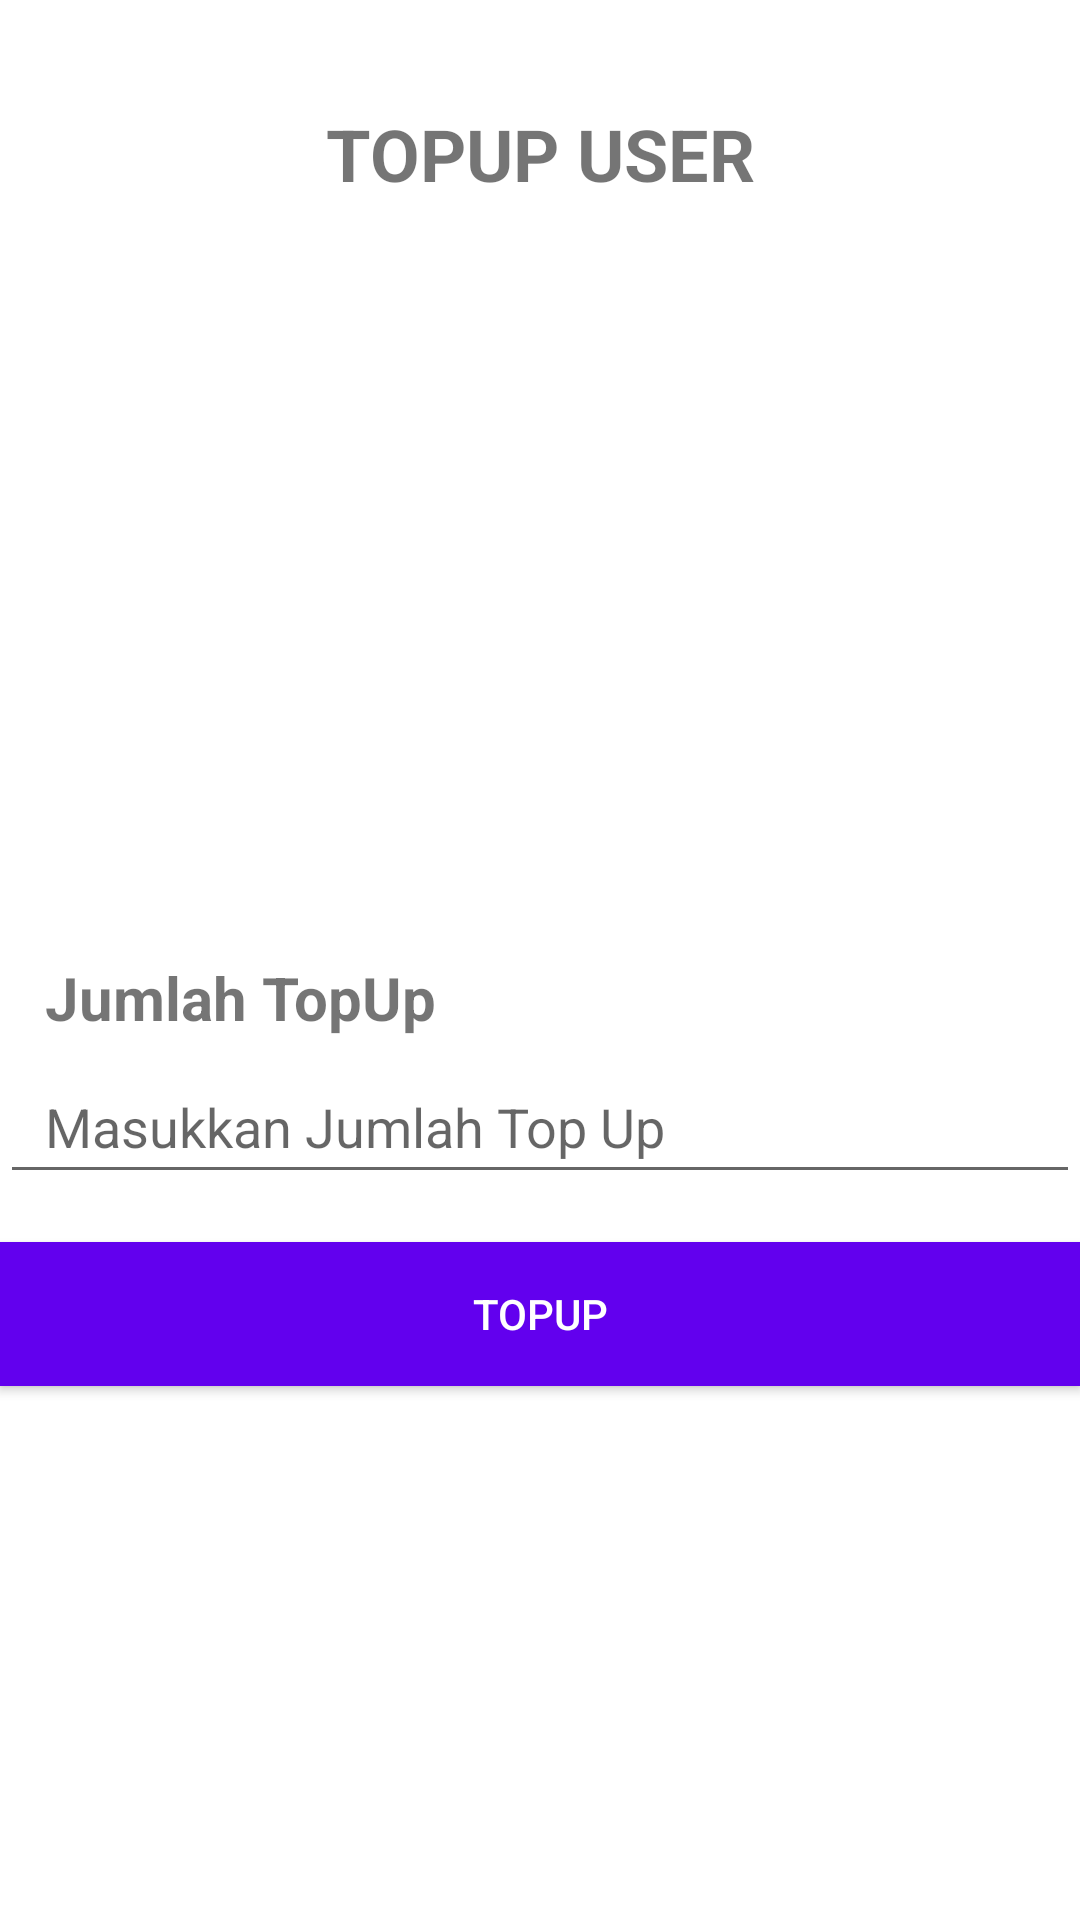

Reconstruct the res/layout file that produces this screen, plus the resources it refers to.
<!-- AndroidManifest.xml: application theme Theme.Proyek -->
<!-- res/layout/fragment_top_up_user.xml -->
<?xml version="1.0" encoding="utf-8"?>
<LinearLayout xmlns:android="http://schemas.android.com/apk/res/android"
    xmlns:app="http://schemas.android.com/apk/res-auto"
    xmlns:tools="http://schemas.android.com/tools"
    android:layout_width="match_parent"
    android:layout_height="match_parent"
    android:orientation="vertical"
    android:paddingTop="20dp"
    tools:context=".Fragment_TopUpUser">

    <TextView
        android:id="@+id/textView8"
        android:layout_width="match_parent"
        android:layout_height="72dp"
        android:paddingTop="15dp"
        android:text="TOPUP USER"
        android:textAlignment="center"
        android:textSize="24sp"
        android:textStyle="bold" />

    <androidx.appcompat.widget.AppCompatImageView
        android:id="@+id/appCompatImageView3"
        android:layout_width="match_parent"
        android:layout_height="207dp"
        app:srcCompat="@drawable/fototopup" />

    <TextView
        android:id="@+id/textView9"
        android:layout_width="match_parent"
        android:layout_height="51dp"
        android:paddingLeft="15dp"
        android:paddingTop="20dp"
        android:text="Jumlah TopUp"
        android:textSize="20sp"
        android:textStyle="bold" />

    <EditText
        android:id="@+id/txtJumlahSumbangan"
        android:layout_width="match_parent"
        android:layout_height="wrap_content"
        android:ems="10"
        android:hint="Masukkan Jumlah Top Up"
        android:inputType="number|textPersonName"
        android:minHeight="48dp"
        android:paddingLeft="15dp"
        android:paddingTop="10dp" />

    <androidx.appcompat.widget.AppCompatButton
        android:id="@+id/btnSumbanganUser"
        android:layout_width="match_parent"
        android:layout_height="wrap_content"
        android:layout_marginTop="16dp"
        android:background="@color/purple_500"
        android:text="TopUp"
        android:textColor="@color/white" />
</LinearLayout>
<!-- resources referenced by this layout -->
<resources>
  <style name="Theme.Proyek" parent="Theme.MaterialComponents.DayNight.DarkActionBar">
          
          <item name="colorPrimary">@color/purple_500</item>
          <item name="colorPrimaryVariant">@color/purple_700</item>
          <item name="colorOnPrimary">@color/white</item>
          
          <item name="colorSecondary">@color/teal_200</item>
          <item name="colorSecondaryVariant">@color/teal_700</item>
          <item name="colorOnSecondary">@color/black</item>
          
          <item name="android:statusBarColor" tools:targetApi="l">?attr/colorPrimaryVariant</item>
          
      </style>
  <!-- not gathered from this repository: default colours our renderer supplied (Android Studio template values) -->
  <color name="purple_500">#FF6200EE</color>
  <color name="purple_700">#FF3700B3</color>
  <color name="teal_200">#FF03DAC5</color>
  <color name="teal_700">#FF018786</color>
  <color name="black">#FF000000</color>
  <color name="white">#FFFFFFFF</color>
</resources>
